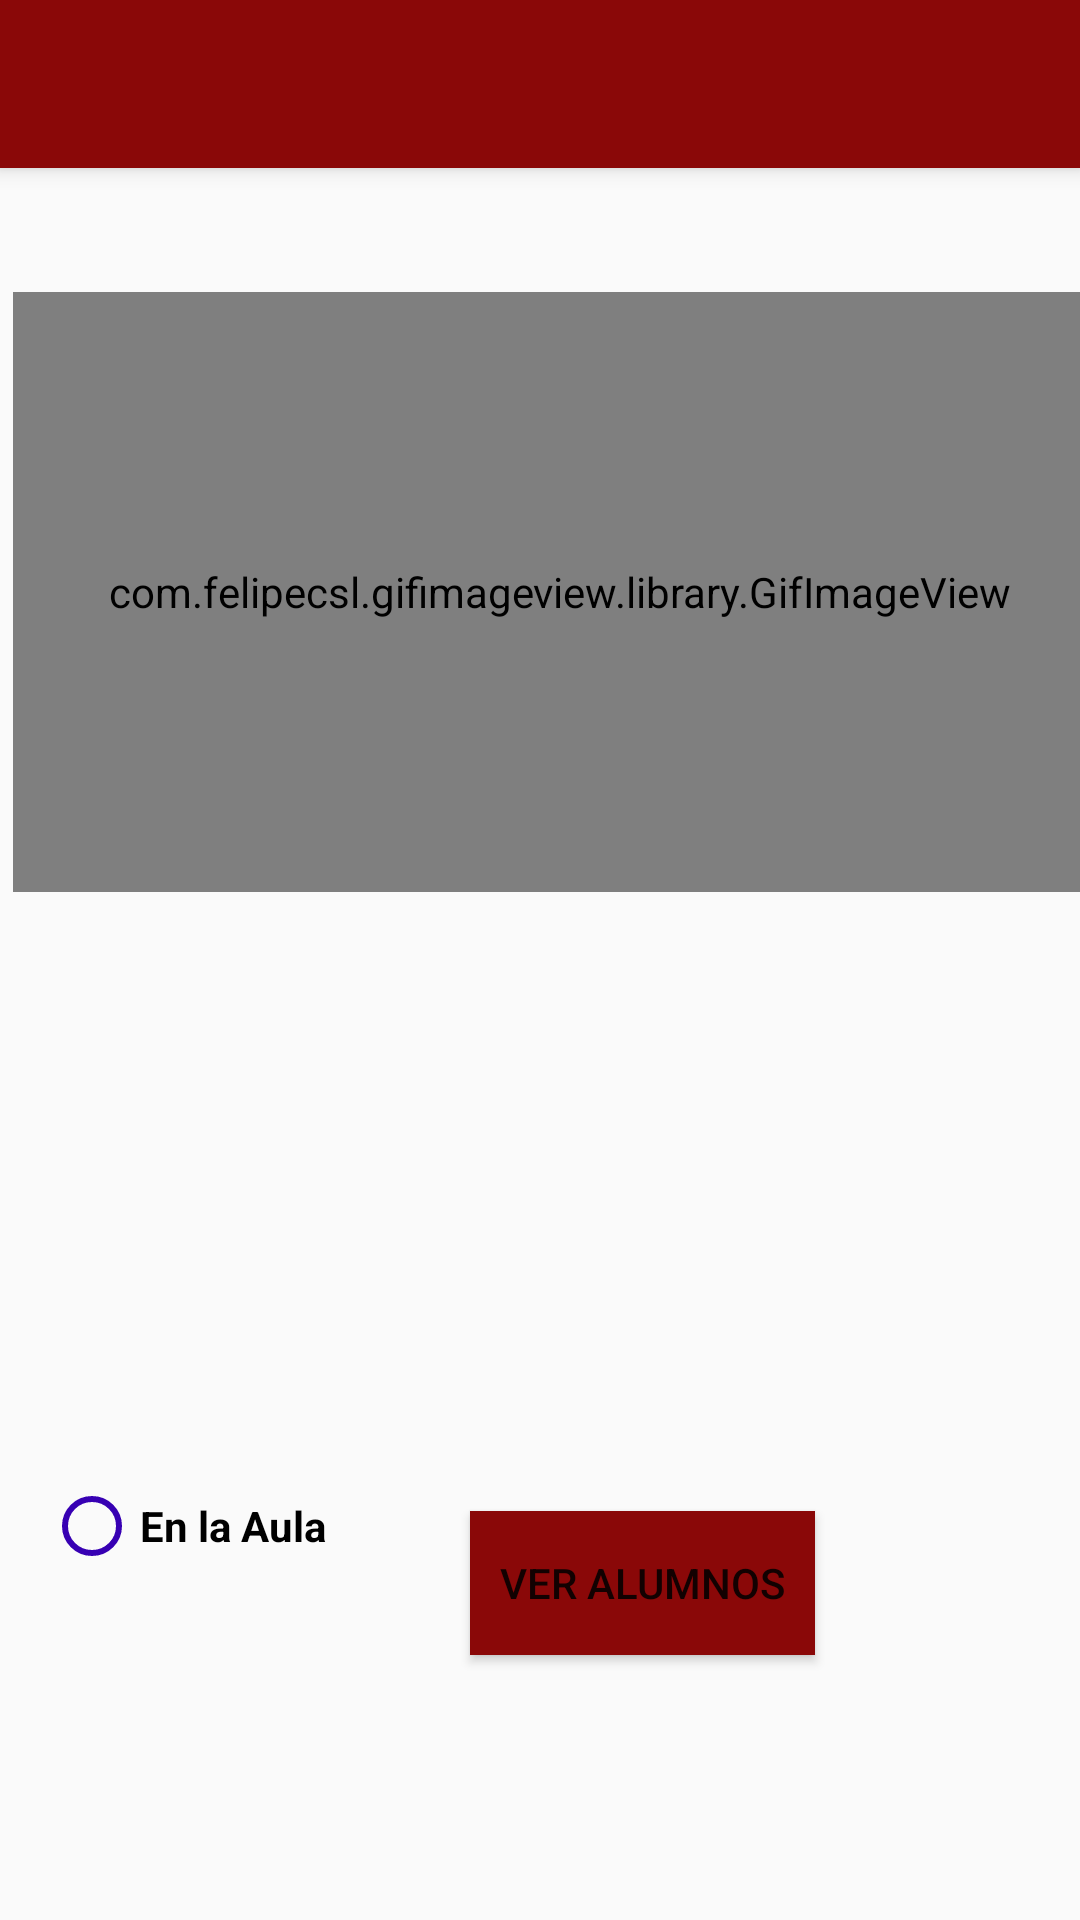

Produce the Android XML layout that renders to this screen, including the resource entries it uses.
<!-- AndroidManifest.xml: application theme AppTheme -->
<!-- res/layout/activity_info_salon.xml -->
<?xml version="1.0" encoding="utf-8"?>
<android.support.design.widget.CoordinatorLayout xmlns:android="http://schemas.android.com/apk/res/android"
    xmlns:app="http://schemas.android.com/apk/res-auto"
    xmlns:tools="http://schemas.android.com/tools"
    android:layout_width="match_parent"
    android:layout_height="match_parent"
    tools:context="com.example.salonesproyecto.InfoSalon">

    <android.support.design.widget.AppBarLayout
        android:layout_width="match_parent"
        android:layout_height="wrap_content"
        android:theme="@style/AppTheme.AppBarOverlay">

        <android.support.v7.widget.Toolbar
            android:id="@+id/toolbar"
            android:layout_width="match_parent"
            android:layout_height="?attr/actionBarSize"
            android:background="?attr/colorPrimary"
            app:popupTheme="@style/AppTheme.PopupOverlay" />

    </android.support.design.widget.AppBarLayout>

    <include layout="@layout/content_info_salon" />

</android.support.design.widget.CoordinatorLayout>
<!-- res/layout/content_info_salon.xml (included above) -->
<?xml version="1.0" encoding="utf-8"?>
<android.support.constraint.ConstraintLayout xmlns:android="http://schemas.android.com/apk/res/android"
    xmlns:app="http://schemas.android.com/apk/res-auto"
    xmlns:tools="http://schemas.android.com/tools"
    android:layout_width="match_parent"
    android:layout_height="match_parent"
    app:layout_behavior="@string/appbar_scrolling_view_behavior"
    tools:context="com.example.salonesproyecto.InfoSalon"
    tools:showIn="@layout/activity_info_salon">

    <RelativeLayout
        android:layout_width="374dp"
        android:layout_height="254dp"
        tools:layout_editor_absoluteX="5dp"
        tools:layout_editor_absoluteY="6dp"
        android:id="@+id/relativeLayout2">

        <com.felipecsl.gifimageview.library.GifImageView
            android:id="@+id/imgHorario"
            android:layout_width="365dp"
            android:layout_height="200dp"
            tools:layout_editor_absoluteX="282dp"
            tools:layout_editor_absoluteY="-29dp"
            android:layout_below="@+id/txtAula"
            android:layout_centerHorizontal="true" />


        <TextView
            android:id="@+id/txtAula"
            android:layout_width="wrap_content"
            android:layout_height="wrap_content"
            android:layout_alignParentStart="true"
            android:layout_alignParentTop="true"
            android:layout_marginStart="15dp"
            android:layout_marginTop="13dp"
            android:textColor="@android:color/background_dark"
            android:textSize="21sp"
            android:textStyle="bold" />

    </RelativeLayout>

    <RelativeLayout
        android:layout_width="369dp"
        android:layout_height="226dp"
        app:layout_constraintRight_toRightOf="parent"
        app:layout_constraintLeft_toLeftOf="parent"
        app:layout_constraintHorizontal_bias="0.533"
        app:layout_constraintBottom_toBottomOf="parent"
        app:layout_constraintTop_toBottomOf="@+id/relativeLayout2"
        app:layout_constraintVertical_bias="0.36">

        <Button
            android:id="@+id/btnAlumnos"
            android:layout_width="115dp"
            android:layout_height="wrap_content"
            android:background="?attr/colorPrimary"
            android:elevation="11dp"
            android:onClick="mostrarAlumnos"
            android:text="Ver Alumnos"
            android:textColor="@color/common_google_signin_btn_text_dark_default"
            android:layout_alignTop="@+id/rdbActivo"
            android:layout_alignStart="@+id/txtMateria"
            android:layout_marginStart="60dp"
            android:layout_marginTop="11dp" />

        <TextView
            android:id="@+id/txtMateria"
            android:layout_width="wrap_content"
            android:layout_height="wrap_content"
            android:layout_alignBaseline="@+id/txtCarrera4"
            android:layout_alignBottom="@+id/txtCarrera4"
            android:layout_alignEnd="@+id/txtNombreMaestro"
            android:layout_alignStart="@+id/txtNombreMaestro"
            android:textColor="@android:color/background_dark"
            android:textSize="20sp" />

        <TextView
            android:id="@+id/txtCarrera4"
            android:layout_width="wrap_content"
            android:layout_height="wrap_content"
            android:layout_alignStart="@+id/imageView3"
            android:layout_centerVertical="true"
            android:layout_marginStart="13dp"
            android:textColor="@android:color/background_dark"
            android:textSize="20sp" />

        <TextView
            android:id="@+id/txtNombreMaestro"
            android:layout_width="250dp"
            android:layout_height="50dp"
            android:layout_alignBottom="@+id/imageView3"
            android:layout_marginStart="22dp"
            android:layout_toEndOf="@+id/imageView3"
            android:textColor="@android:color/background_dark"
            android:textSize="20sp" />

        <ImageView
            android:id="@+id/imageView3"
            android:layout_width="60dp"
            android:layout_height="60dp"
            android:layout_marginStart="19dp"
            app:srcCompat="@drawable/student"
            android:layout_marginTop="26dp"
            android:layout_alignParentTop="true"
            android:layout_alignParentStart="true" />

        <RadioButton
            android:id="@+id/rdbActivo"
            style="@android:style/Widget.DeviceDefault.Light.CompoundButton.RadioButton"
            android:layout_width="match_parent"
            android:layout_height="wrap_content"
            android:layout_alignStart="@+id/imageView3"
            android:layout_below="@+id/txtMateria"
            android:layout_marginTop="19dp"
            android:text="En la Aula"
            android:textStyle="bold"
            android:buttonTint="@color/colorPrimaryDark"/>

    </RelativeLayout>

</android.support.constraint.ConstraintLayout>
<!-- resources referenced by this layout -->
<resources>
  <style name="AppTheme.AppBarOverlay" parent="ThemeOverlay.AppCompat.Dark.ActionBar" />
  <style name="AppTheme.PopupOverlay" parent="ThemeOverlay.AppCompat.Light" />
  <style name="AppTheme" parent="Theme.AppCompat.Light.DarkActionBar">
          
          <item name="colorPrimary">#8A0808</item>
          <item name="colorPrimaryDark">#000000</item>
          <item name="colorAccent">@color/colorAccent</item>
      </style>
  <!-- not gathered from this repository: default colours our renderer supplied (Android Studio template values) -->
  <color name="colorPrimaryDark">#FF3700B3</color>
  <color name="colorAccent">#FF03DAC5</color>
</resources>
